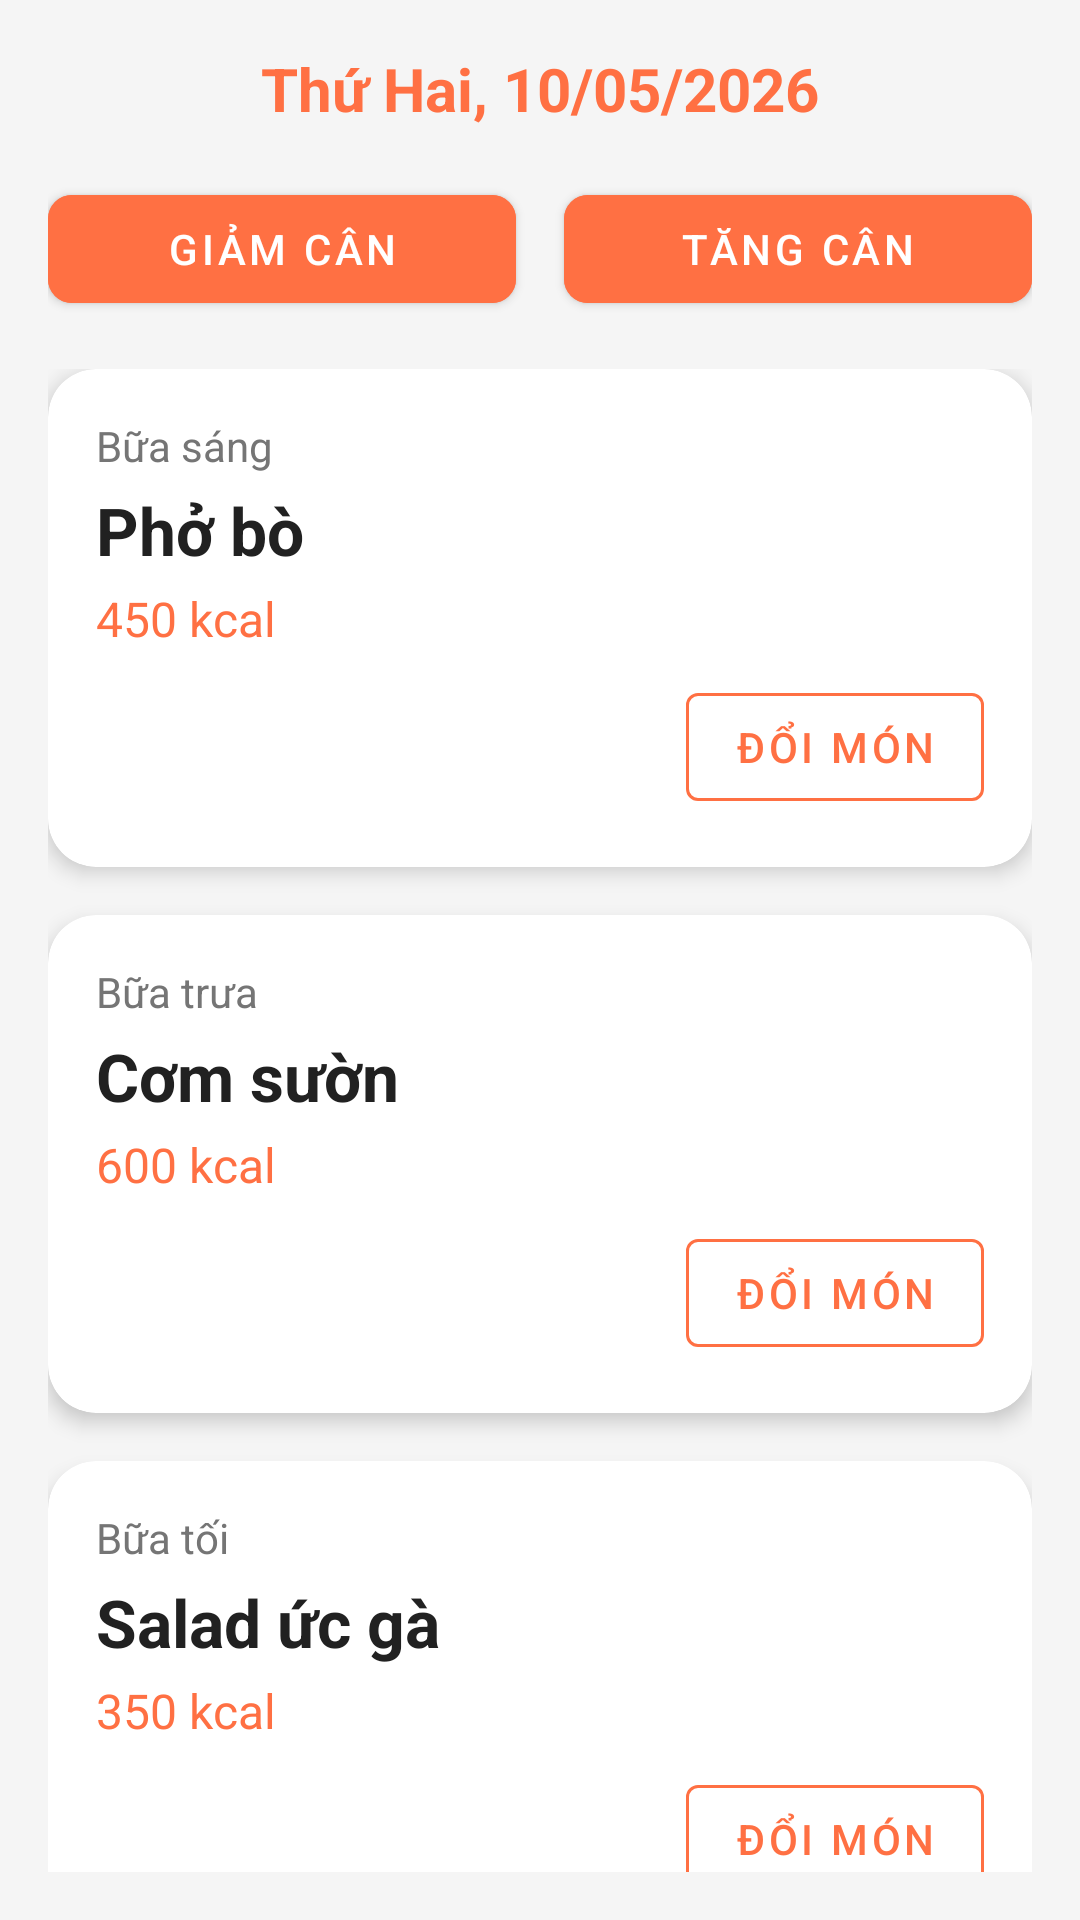

This screen was rendered from an Android layout file. Write that file and the resources it references.
<!-- AndroidManifest.xml: application theme Theme.CookingApp -->
<!-- res/layout/fragment_meal_planner.xml -->
<?xml version="1.0" encoding="utf-8"?>
<LinearLayout xmlns:android="http://schemas.android.com/apk/res/android"
    xmlns:app="http://schemas.android.com/apk/res-auto"
    android:layout_width="match_parent"
    android:layout_height="match_parent"
    android:background="@color/bg_light"
    android:orientation="vertical"
    android:padding="16dp">

    
    <TextView
        android:id="@+id/tv_current_date"
        android:layout_width="wrap_content"
        android:layout_height="wrap_content"
        android:layout_gravity="center"
        android:layout_marginBottom="16dp"
        android:text="Thứ Hai, 10/05/2026"
        android:textColor="@color/primary_orange"
        android:textSize="20sp"
        android:textStyle="bold" />

    
    <LinearLayout
        android:layout_width="match_parent"
        android:layout_height="wrap_content"
        android:orientation="horizontal"
        android:gravity="center"
        android:layout_marginBottom="16dp">

        <com.google.android.material.button.MaterialButton
            android:id="@+id/btn_goal_lose"
            android:layout_width="0dp"
            android:layout_height="wrap_content"
            android:layout_weight="1"
            android:layout_marginEnd="8dp"
            android:text="Giảm cân"
            android:backgroundTint="@color/primary_orange"
            app:cornerRadius="8dp" />

        <com.google.android.material.button.MaterialButton
            android:id="@+id/btn_goal_gain"
            android:layout_width="0dp"
            android:layout_height="wrap_content"
            android:layout_weight="1"
            android:layout_marginStart="8dp"
            android:text="Tăng cân"
            android:backgroundTint="@color/primary_orange"
            app:cornerRadius="8dp" />
    </LinearLayout>

    <androidx.core.widget.NestedScrollView
        android:layout_width="match_parent"
        android:layout_height="match_parent"
        android:fillViewport="true">

        <LinearLayout
            android:layout_width="match_parent"
            android:layout_height="wrap_content"
            android:orientation="vertical">

            
            <com.google.android.material.card.MaterialCardView
                android:id="@+id/card_breakfast"
                android:layout_width="match_parent"
                android:layout_height="wrap_content"
                android:layout_marginBottom="16dp"
                app:cardCornerRadius="16dp"
                app:cardElevation="4dp">

                <LinearLayout
                    android:layout_width="match_parent"
                    android:layout_height="wrap_content"
                    android:orientation="vertical"
                    android:padding="16dp">

                    <TextView
                        android:layout_width="wrap_content"
                        android:layout_height="wrap_content"
                        android:text="Bữa sáng"
                        android:textColor="@color/text_light"
                        android:textSize="14sp" />

                    <TextView
                        android:id="@+id/tv_breakfast_name"
                        android:layout_width="wrap_content"
                        android:layout_height="wrap_content"
                        android:layout_marginTop="4dp"
                        android:text="Phở bò"
                        android:textColor="@color/text_dark"
                        android:textSize="22sp"
                        android:textStyle="bold" />

                    <TextView
                        android:id="@+id/tv_breakfast_calories"
                        android:layout_width="wrap_content"
                        android:layout_height="wrap_content"
                        android:layout_marginTop="4dp"
                        android:text="450 kcal"
                        android:textColor="@color/primary_orange"
                        android:textSize="16sp" />

                    <com.google.android.material.button.MaterialButton
                        android:id="@+id/btn_change_breakfast"
                        style="@style/Widget.MaterialComponents.Button.OutlinedButton"
                        android:layout_width="wrap_content"
                        android:layout_height="wrap_content"
                        android:layout_gravity="end"
                        android:layout_marginTop="8dp"
                        android:text="Đổi món"
                        android:textColor="@color/primary_orange"
                        app:strokeColor="@color/primary_orange" />
                </LinearLayout>
            </com.google.android.material.card.MaterialCardView>

            
            <com.google.android.material.card.MaterialCardView
                android:id="@+id/card_lunch"
                android:layout_width="match_parent"
                android:layout_height="wrap_content"
                android:layout_marginBottom="16dp"
                app:cardCornerRadius="16dp"
                app:cardElevation="4dp">

                <LinearLayout
                    android:layout_width="match_parent"
                    android:layout_height="wrap_content"
                    android:orientation="vertical"
                    android:padding="16dp">

                    <TextView
                        android:layout_width="wrap_content"
                        android:layout_height="wrap_content"
                        android:text="Bữa trưa"
                        android:textColor="@color/text_light"
                        android:textSize="14sp" />

                    <TextView
                        android:id="@+id/tv_lunch_name"
                        android:layout_width="wrap_content"
                        android:layout_height="wrap_content"
                        android:layout_marginTop="4dp"
                        android:text="Cơm sườn"
                        android:textColor="@color/text_dark"
                        android:textSize="22sp"
                        android:textStyle="bold" />

                    <TextView
                        android:id="@+id/tv_lunch_calories"
                        android:layout_width="wrap_content"
                        android:layout_height="wrap_content"
                        android:layout_marginTop="4dp"
                        android:text="600 kcal"
                        android:textColor="@color/primary_orange"
                        android:textSize="16sp" />

                    <com.google.android.material.button.MaterialButton
                        android:id="@+id/btn_change_lunch"
                        style="@style/Widget.MaterialComponents.Button.OutlinedButton"
                        android:layout_width="wrap_content"
                        android:layout_height="wrap_content"
                        android:layout_gravity="end"
                        android:layout_marginTop="8dp"
                        android:text="Đổi món"
                        android:textColor="@color/primary_orange"
                        app:strokeColor="@color/primary_orange" />
                </LinearLayout>
            </com.google.android.material.card.MaterialCardView>

            
            <com.google.android.material.card.MaterialCardView
                android:id="@+id/card_dinner"
                android:layout_width="match_parent"
                android:layout_height="wrap_content"
                android:layout_marginBottom="32dp"
                app:cardCornerRadius="16dp"
                app:cardElevation="4dp">

                <LinearLayout
                    android:layout_width="match_parent"
                    android:layout_height="wrap_content"
                    android:orientation="vertical"
                    android:padding="16dp">

                    <TextView
                        android:layout_width="wrap_content"
                        android:layout_height="wrap_content"
                        android:text="Bữa tối"
                        android:textColor="@color/text_light"
                        android:textSize="14sp" />

                    <TextView
                        android:id="@+id/tv_dinner_name"
                        android:layout_width="wrap_content"
                        android:layout_height="wrap_content"
                        android:layout_marginTop="4dp"
                        android:text="Salad ức gà"
                        android:textColor="@color/text_dark"
                        android:textSize="22sp"
                        android:textStyle="bold" />

                    <TextView
                        android:id="@+id/tv_dinner_calories"
                        android:layout_width="wrap_content"
                        android:layout_height="wrap_content"
                        android:layout_marginTop="4dp"
                        android:text="350 kcal"
                        android:textColor="@color/primary_orange"
                        android:textSize="16sp" />

                    <com.google.android.material.button.MaterialButton
                        android:id="@+id/btn_change_dinner"
                        style="@style/Widget.MaterialComponents.Button.OutlinedButton"
                        android:layout_width="wrap_content"
                        android:layout_height="wrap_content"
                        android:layout_gravity="end"
                        android:layout_marginTop="8dp"
                        android:text="Đổi món"
                        android:textColor="@color/primary_orange"
                        app:strokeColor="@color/primary_orange" />
                </LinearLayout>
            </com.google.android.material.card.MaterialCardView>

        </LinearLayout>
    </androidx.core.widget.NestedScrollView>

</LinearLayout>
<!-- resources referenced by this layout -->
<resources>
  <color name="bg_light">#F5F5F5</color>
  <color name="primary_orange">#FF7043</color>
  <color name="text_dark">#212121</color>
  <color name="text_light">#757575</color>
  <style name="Theme.CookingApp" parent="Base.Theme.CookingApp" />
  <style name="Base.Theme.CookingApp" parent="Theme.MaterialComponents.DayNight.NoActionBar">
          
          <item name="colorPrimary">@color/primary_orange</item>
          <item name="colorPrimaryVariant">@color/primary_orange</item>
          <item name="colorOnPrimary">@color/white</item>
  
          
          <item name="android:windowBackground">@color/bg_light</item>
  
          
          <item name="android:statusBarColor">@color/primary_orange</item>
      </style>
  <color name="white">#FFFFFFFF</color>
</resources>
